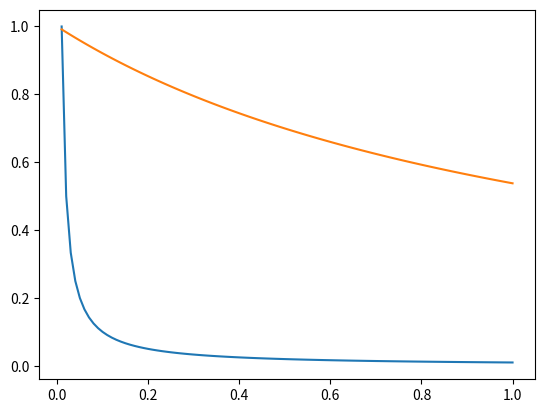

This chart was generated by the following Python code:
import numpy as np

def actual(X):
    return np.clip((1.0 / X) / 100.0, 0, 1)

X = np.linspace(0.01, 1.0, 100)
Y1 = actual(X)

def neuron(X, g=0.859, E=-40):
    '''
    All around good fit:
    g=0.216, E=-100
    '''
    X = 20 * X
    R = 20
    top = (g / R) * X * E
    bottom = 1 + (g / R) * X
    return 1 + np.divide(top, bottom) / 40

def error(X, g, E):
    return neuron(X, g, E) - actual(X)

from matplotlib import pyplot as plt

plt.plot(X, Y1)
Y2 = neuron(X)
plt.plot(X, Y2)

def seek_g_E(E_list=None):
    if E_list is None:
        E_list = [100, 50, 20]
    for E in E_list:
        max_G = 40
        min_G = 0.01
        for i in range(30):
            mid_G = (max_G + min_G) / 2.0
            y_goal = actual(1)
            y_max = neuron(1, g=max_G, E=E)
            y_min = neuron(1, g=min_G, E=E)
            y_mid = neuron(1, g=mid_G, E=E)
            if y_max < y_goal:
                yield max_G, E
                break
            elif y_min > y_goal:
                yield min_G, E
                break
            elif y_mid == y_goal:
                yield mid_G, E
                break
            elif y_mid < y_goal:
                max_G = max_G
                min_G = mid_G
            else: # y_mid > y_goal
                max_G = mid_G
                min_G = min_G
        else:
            yield mid_G, E

E_list = list(range(133, 136))
scores = []
for G, E in seek_g_E(E_list=E_list):
    score = abs(actual(0.5) - neuron(0.5, g=G, E=E))
    print('E %.1f G %.3f Score: %.3f' % (E, G, score,))
    scores.append(score)
    
import scipy
from scipy.optimize import curve_fit

popt, _ = curve_fit(neuron, X, actual(X), p0=[0.25])
print(popt)

# plt.plot(E_list, scores)
plt.show()
